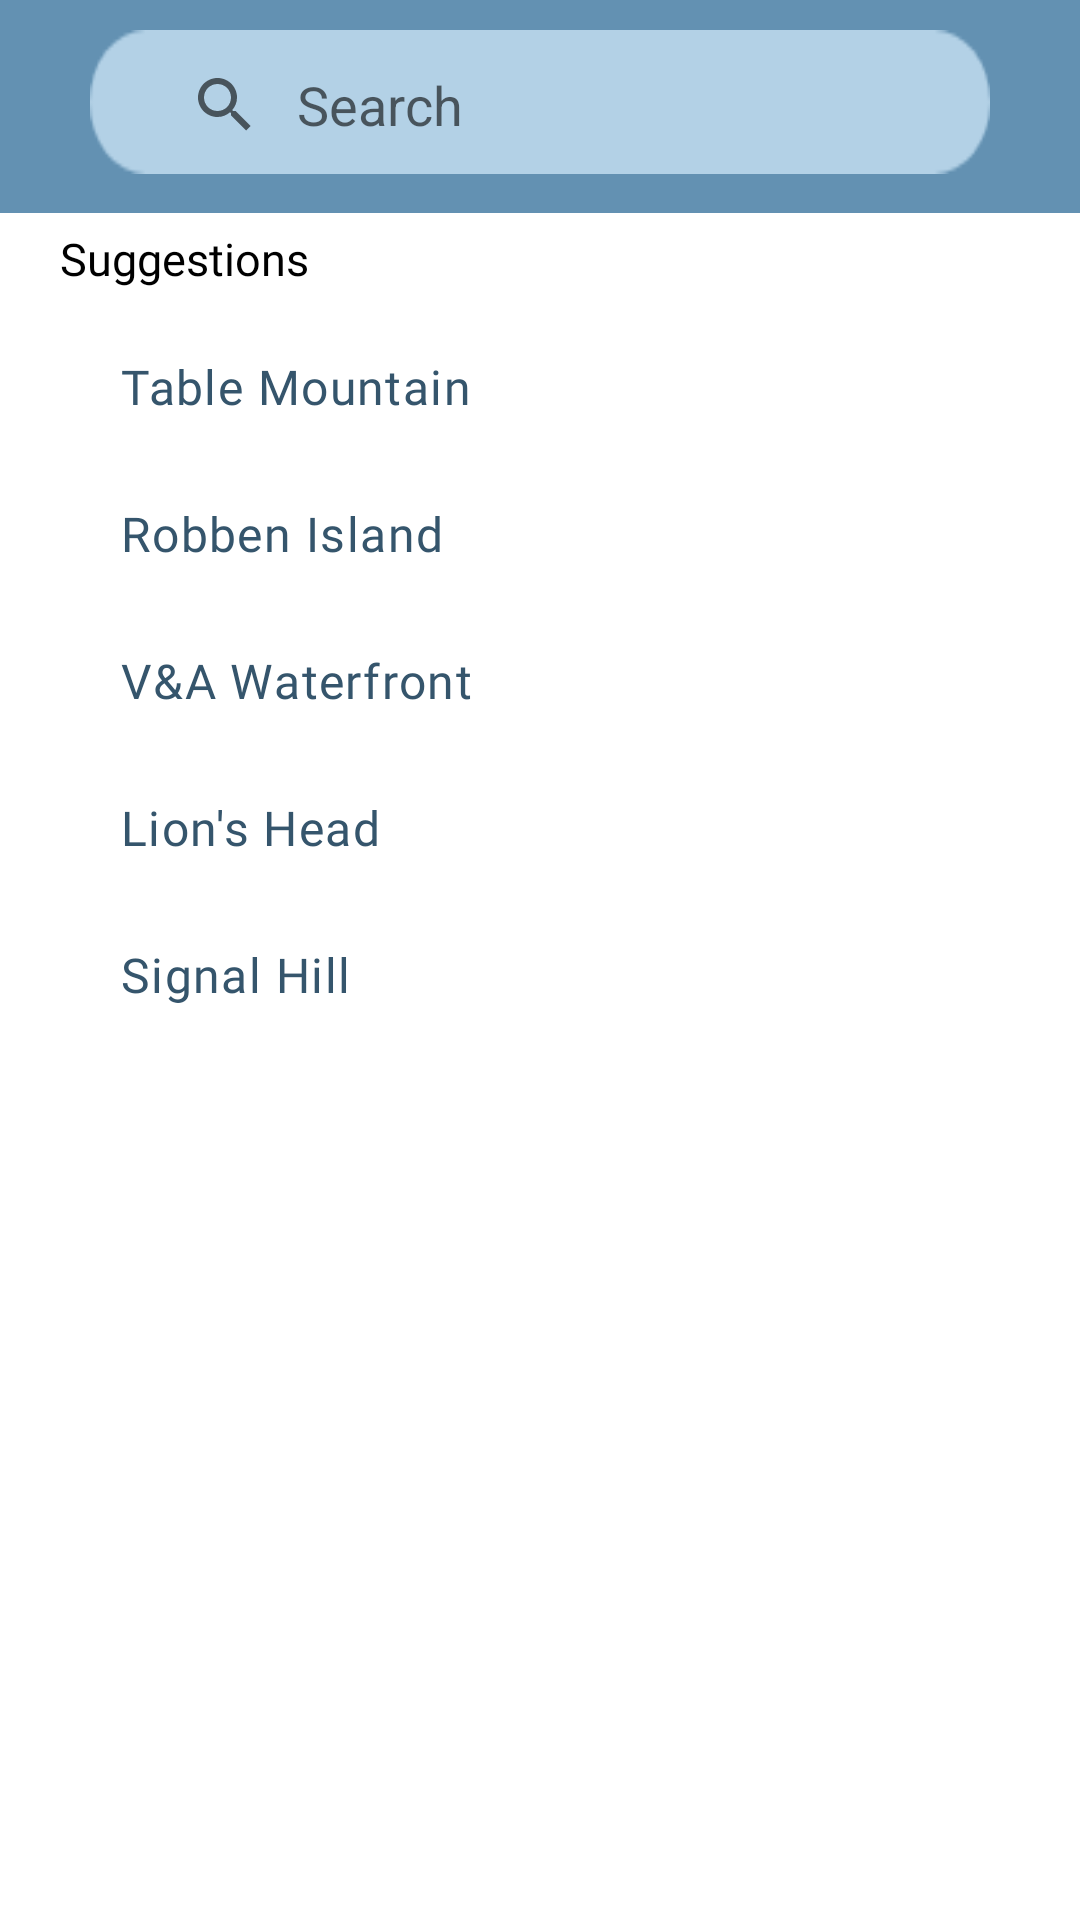

Layout XML and referenced resources for this Android screen:
<!-- AndroidManifest.xml: application theme Theme.TourITApp -->
<!-- res/layout/fragment_search.xml -->
<?xml version="1.0" encoding="utf-8"?>
<RelativeLayout xmlns:android="http://schemas.android.com/apk/res/android"
    xmlns:app="http://schemas.android.com/apk/res-auto"
    xmlns:tools="http://schemas.android.com/tools"
    android:layout_width="match_parent"
    android:layout_height="match_parent"
    android:orientation="vertical"
    tools:context=".fragments.others.SearchFragment">

    <LinearLayout
        android:layout_width="match_parent"
        android:layout_height="wrap_content"
        android:orientation="vertical">

        <LinearLayout
            android:layout_width="match_parent"
            android:layout_height="71dp"
            android:background="@drawable/blue_search_backdrop"
            android:orientation="horizontal">

            <SearchView
                android:id="@+id/txtSearchLandmark"
                android:layout_width="match_parent"
                android:layout_height="wrap_content"
                android:layout_marginRight="30dp"
                android:layout_marginLeft="30dp"
                android:layout_marginTop="10dp"
                android:background="@drawable/background_text_search"
                android:queryHint="Search"
                android:ems="10"
                android:fontFamily="@font/poppins_regular"
                android:hint="Enter landmark here"
                android:inputType="textPersonName"
                android:paddingStart="13dp"
                android:paddingTop="2dp"
                android:textColor="@color/custom14"
                android:textSize="15sp"
                tools:ignore="TouchTargetSizeCheck"
                android:iconifiedByDefault="false"
                android:queryBackground="@null"/>


        </LinearLayout>

        <LinearLayout
            android:layout_width="match_parent"
            android:layout_height="match_parent"
            android:background="@drawable/white_search_backdrop"
            android:orientation="vertical">

            <TextView
                android:id="@+id/textView3"
                android:layout_width="match_parent"
                android:layout_height="wrap_content"
                android:layout_marginStart="20dp"
                android:layout_marginTop="5dp"
                android:fontFamily="@font/poppins_regular"
                android:text="Suggestions"
                android:textColor="@color/black"
                android:textSize="15sp" />

            <Space
                android:layout_width="match_parent"
                android:layout_height="11dp" />

            <Button
                android:id="@+id/button2"
                android:layout_width="match_parent"
                android:layout_height="43dp"
                android:background="@android:color/transparent"
                android:fontFamily="@font/poppins_regular"
                android:gravity="start|center_vertical"
                android:letterSpacing="0.03"
                android:paddingLeft="40dp"
                android:text="Table Mountain"
                android:textAllCaps="false"
                android:textColor="@color/custom15"
                android:textSize="16sp"
                tools:ignore="TouchTargetSizeCheck" />

            <Space
                android:layout_width="match_parent"
                android:layout_height="6dp" />

            <Button
                android:id="@+id/button3"
                android:layout_width="match_parent"
                android:layout_height="43dp"
                android:background="@android:color/transparent"
                android:fontFamily="@font/poppins_regular"
                android:gravity="start|center_vertical"
                android:letterSpacing="0.03"
                android:paddingLeft="40dp"
                android:text="Robben Island"
                android:textAllCaps="false"
                android:textColor="@color/custom15"
                android:textSize="16sp"
                tools:ignore="TouchTargetSizeCheck" />

            <Space
                android:layout_width="match_parent"
                android:layout_height="6dp" />

            <Button
                android:id="@+id/button4"
                android:layout_width="match_parent"
                android:layout_height="43dp"
                android:background="@android:color/transparent"
                android:fontFamily="@font/poppins_regular"
                android:gravity="start|center_vertical"
                android:letterSpacing="0.03"
                android:paddingLeft="40dp"
                android:text="@string/waterfront"
                android:textAllCaps="false"
                android:textColor="@color/custom15"
                android:textSize="16sp"
                tools:ignore="HardcodedText,TouchTargetSizeCheck" />

            <Space
                android:layout_width="match_parent"
                android:layout_height="6dp" />

            <Button
                android:id="@+id/button5"
                android:layout_width="match_parent"
                android:layout_height="43dp"
                android:background="@android:color/transparent"
                android:fontFamily="@font/poppins_regular"
                android:gravity="start|center_vertical"
                android:letterSpacing="0.03"
                android:paddingLeft="40dp"
                android:text="Lion's Head"
                android:textAllCaps="false"
                android:textColor="@color/custom15"
                android:textSize="16sp"
                tools:ignore="TouchTargetSizeCheck" />

            <Space
                android:layout_width="match_parent"
                android:layout_height="6dp" />

            <Button
                android:id="@+id/button6"
                android:layout_width="match_parent"
                android:layout_height="43dp"
                android:background="@android:color/transparent"
                android:fontFamily="@font/poppins_regular"
                android:gravity="start|center_vertical"
                android:letterSpacing="0.03"
                android:paddingLeft="40dp"
                android:text="Signal Hill"
                android:textAllCaps="false"
                android:textColor="@color/custom15"
                android:textSize="16sp"
                tools:ignore="TouchTargetSizeCheck" />

        </LinearLayout>

        <LinearLayout
            android:layout_width="match_parent"
            android:layout_height="match_parent">

            <ImageView
                android:id="@+id/goback"
                android:layout_width="match_parent"
                android:layout_height="380dp">

            </ImageView>

        </LinearLayout>


    </LinearLayout>

</RelativeLayout>
<!-- resources referenced by this layout -->
<resources>
  <color name="black">#FF000000</color>
  <color name="custom14">#2F404B</color>
  <color name="custom15">#35556C</color>
  <!-- drawable background_text_search: png bitmap (drawable-v24, 1474 bytes) -->
  <!-- drawable blue_search_backdrop (drawable) -->
  <?xml version="1.0" encoding="utf-8"?>
  <shape xmlns:android="http://schemas.android.com/apk/res/android" android:shape="rectangle">
     <solid android:color="@color/custom16"></solid>
  </shape>
  <string name="waterfront">V&amp;A Waterfront</string>
  <style name="Theme.TourITApp" parent="Theme.MaterialComponents.DayNight.NoActionBar">
          
          <item name="colorPrimary">#000000</item>
          <item name="colorPrimaryVariant">@color/purple_700</item>
          <item name="colorOnPrimary">@color/white</item>
          
          <item name="colorSecondary">@color/teal_200</item>
          <item name="colorSecondaryVariant">@color/teal_700</item>
          <item name="colorOnSecondary">@color/black</item>
          
          <item name="android:statusBarColor" tools:targetApi="l">?attr/colorPrimaryVariant</item>
      </style>
  <color name="custom16">#6391B2</color>
  <color name="purple_700">#FF3700B3</color>
  <color name="white">#FFFFFFFF</color>
  <color name="teal_200">#FF03DAC5</color>
  <color name="teal_700">#FF018786</color>
</resources>
